Labelled photos from "train", an image-classification folder in AbulHasnatHridoy/Fungal-Diseases-of-tea-leaves. The possible labels are: healthy, heliopeltis, red rust, red spider, sunlight scorching, thrips.

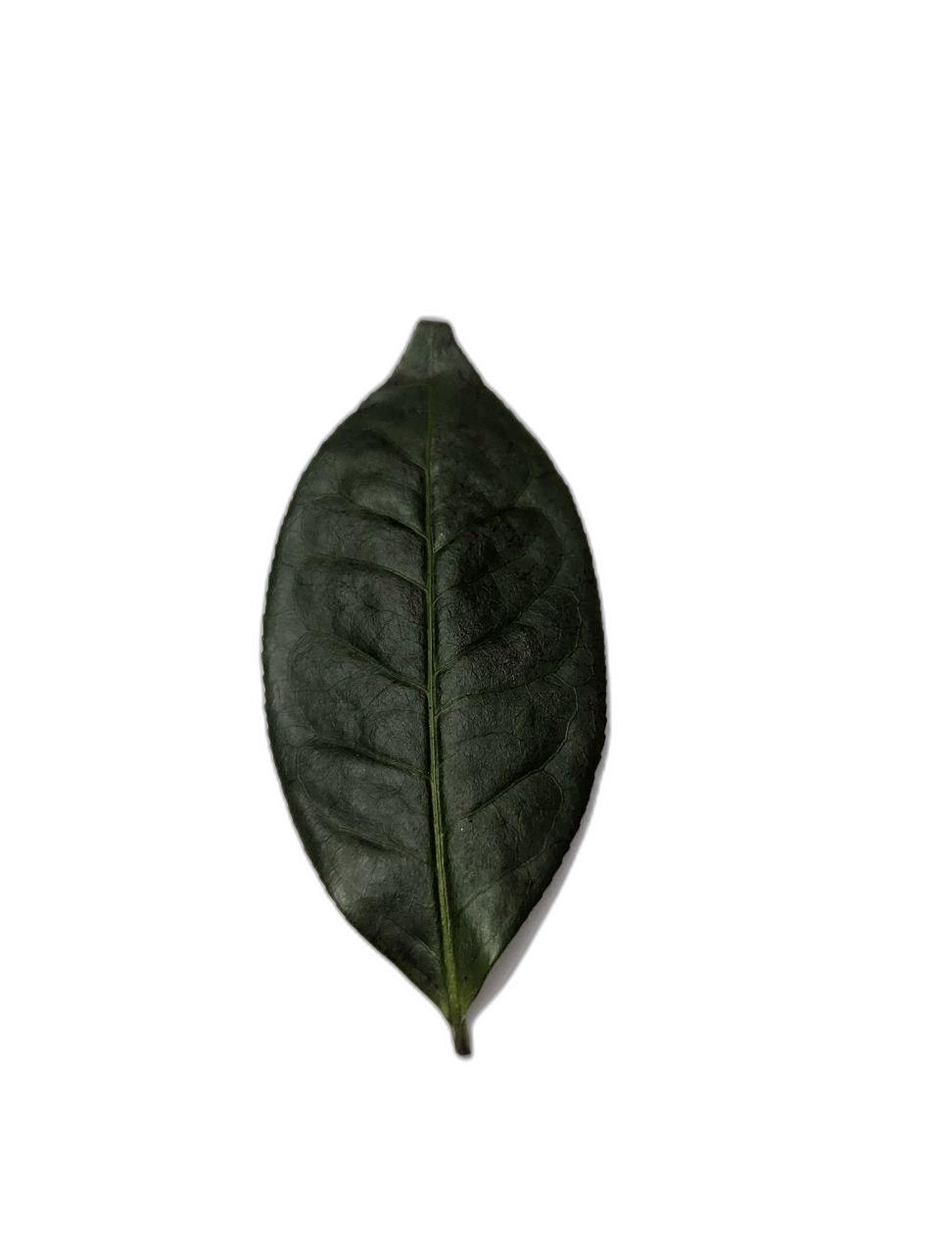
Label: sunlight scorching

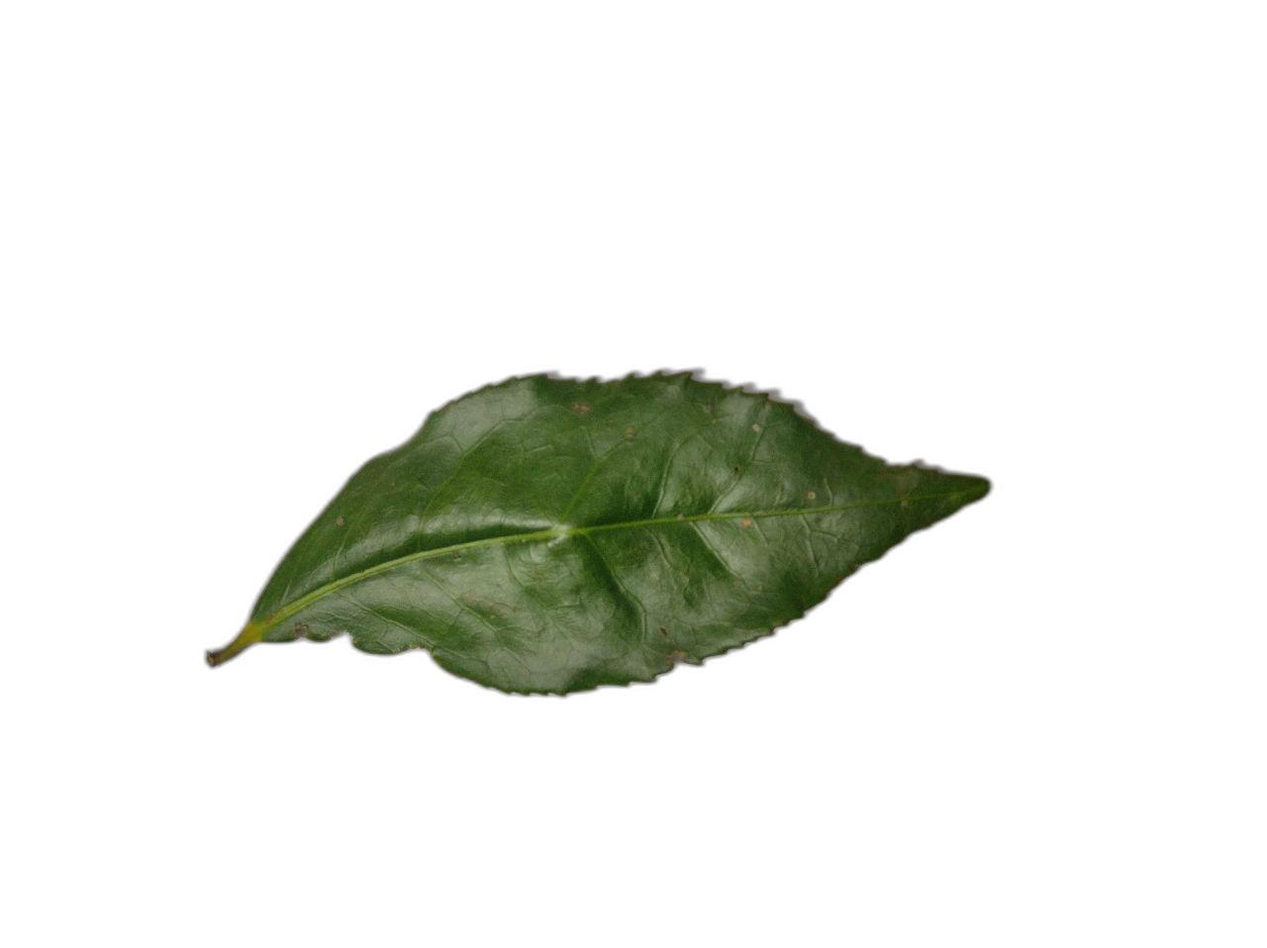
Label: red rust

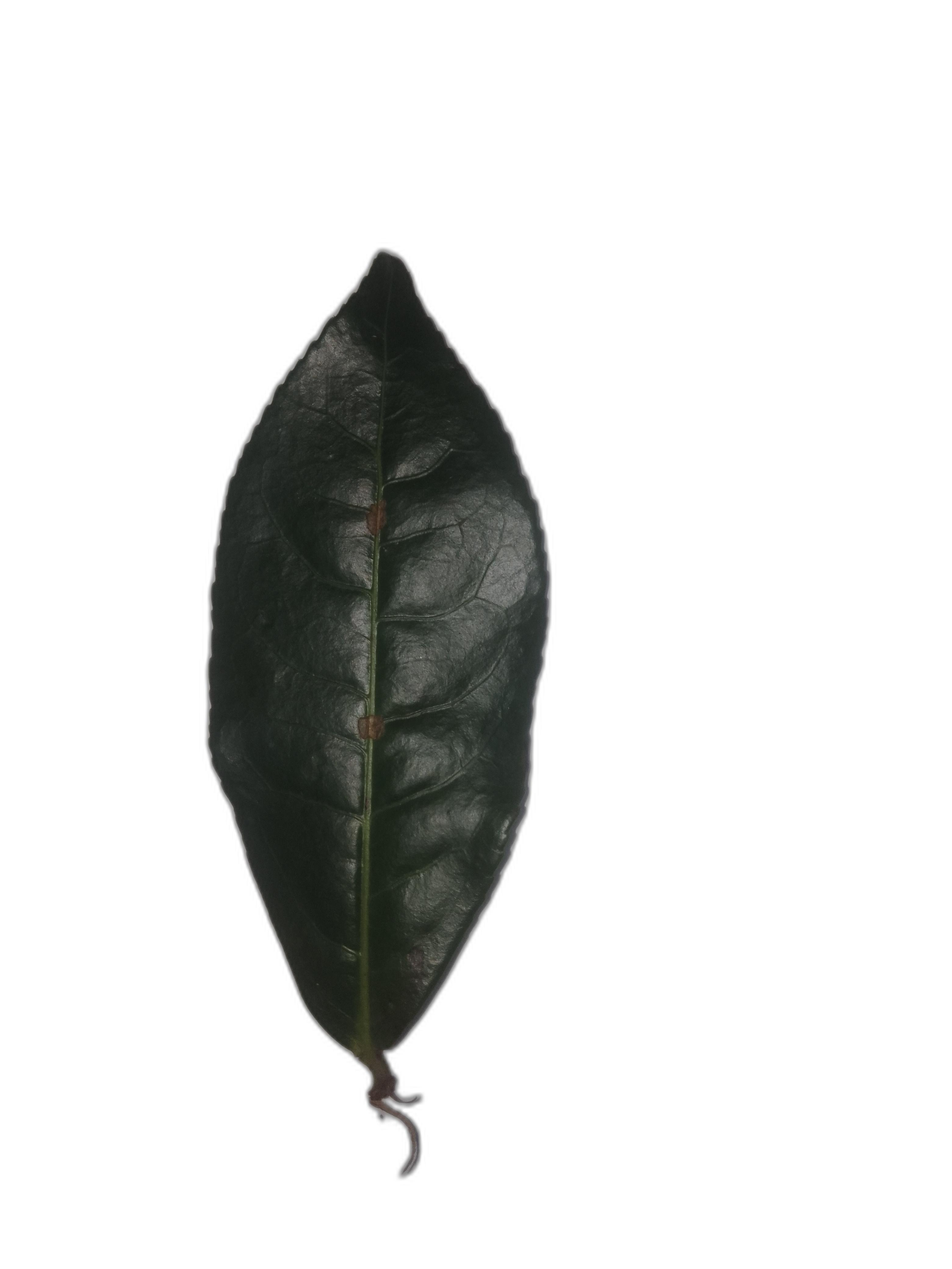
Label: red spider

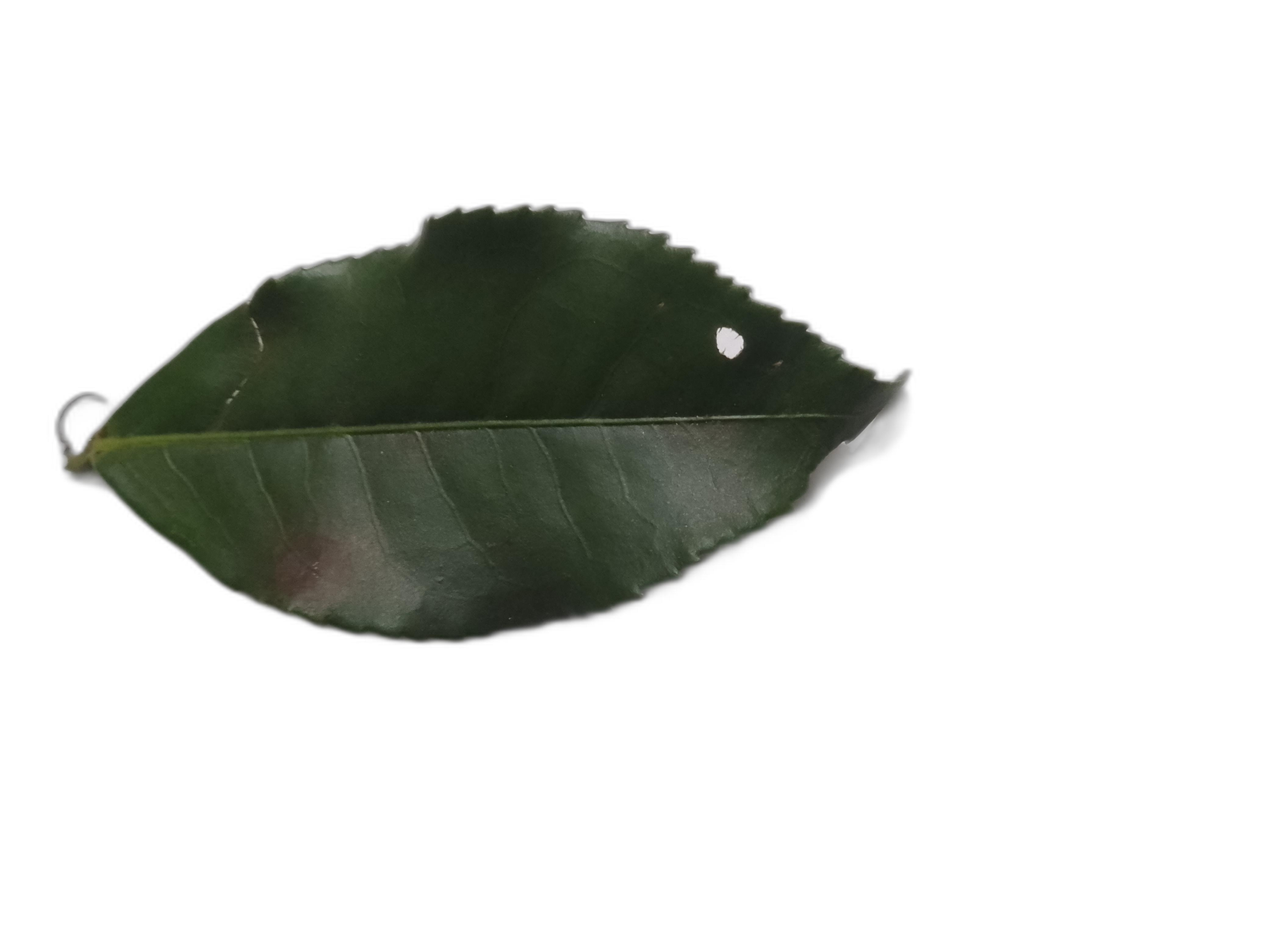
Label: sunlight scorching

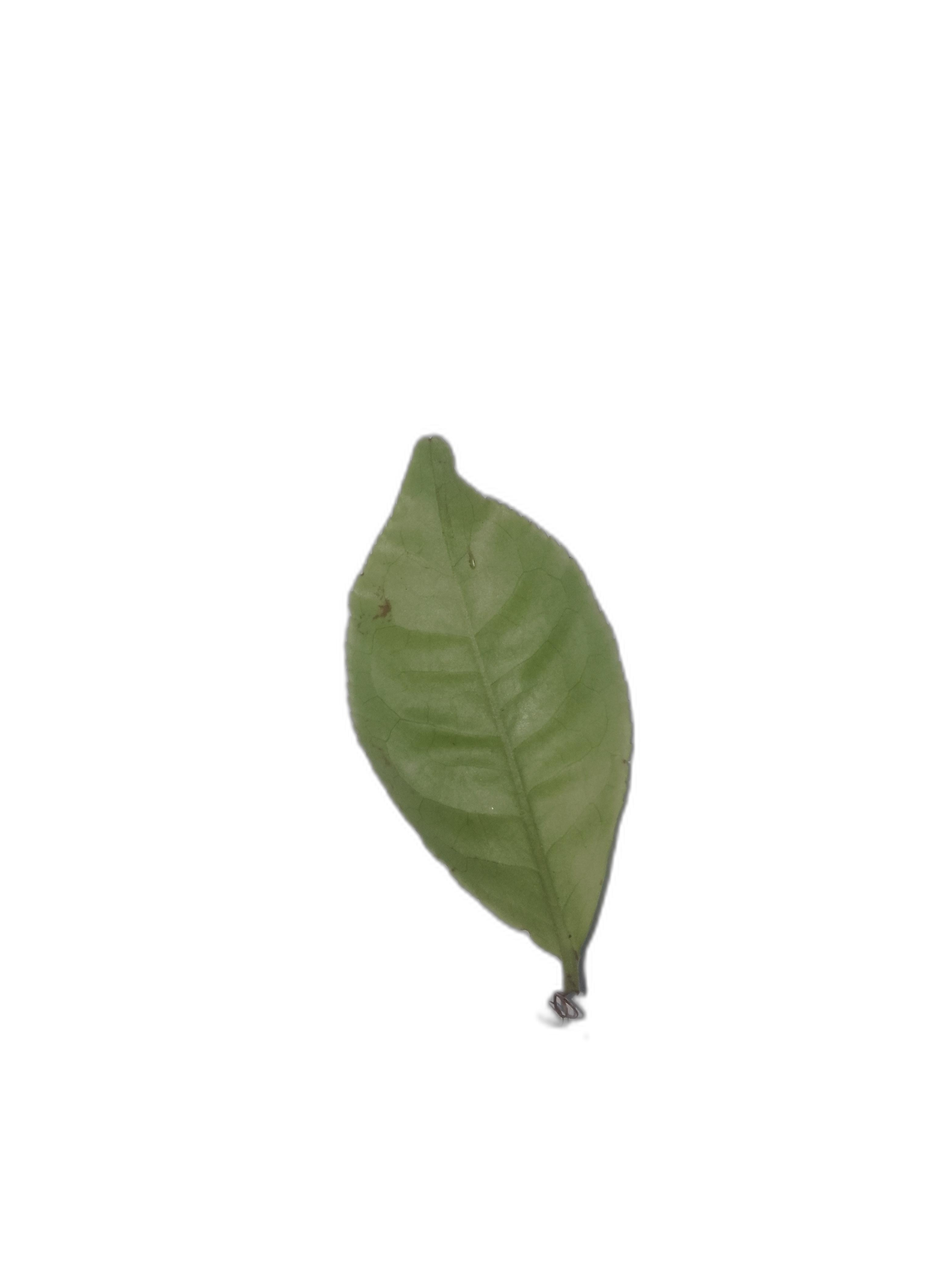
Label: healthy

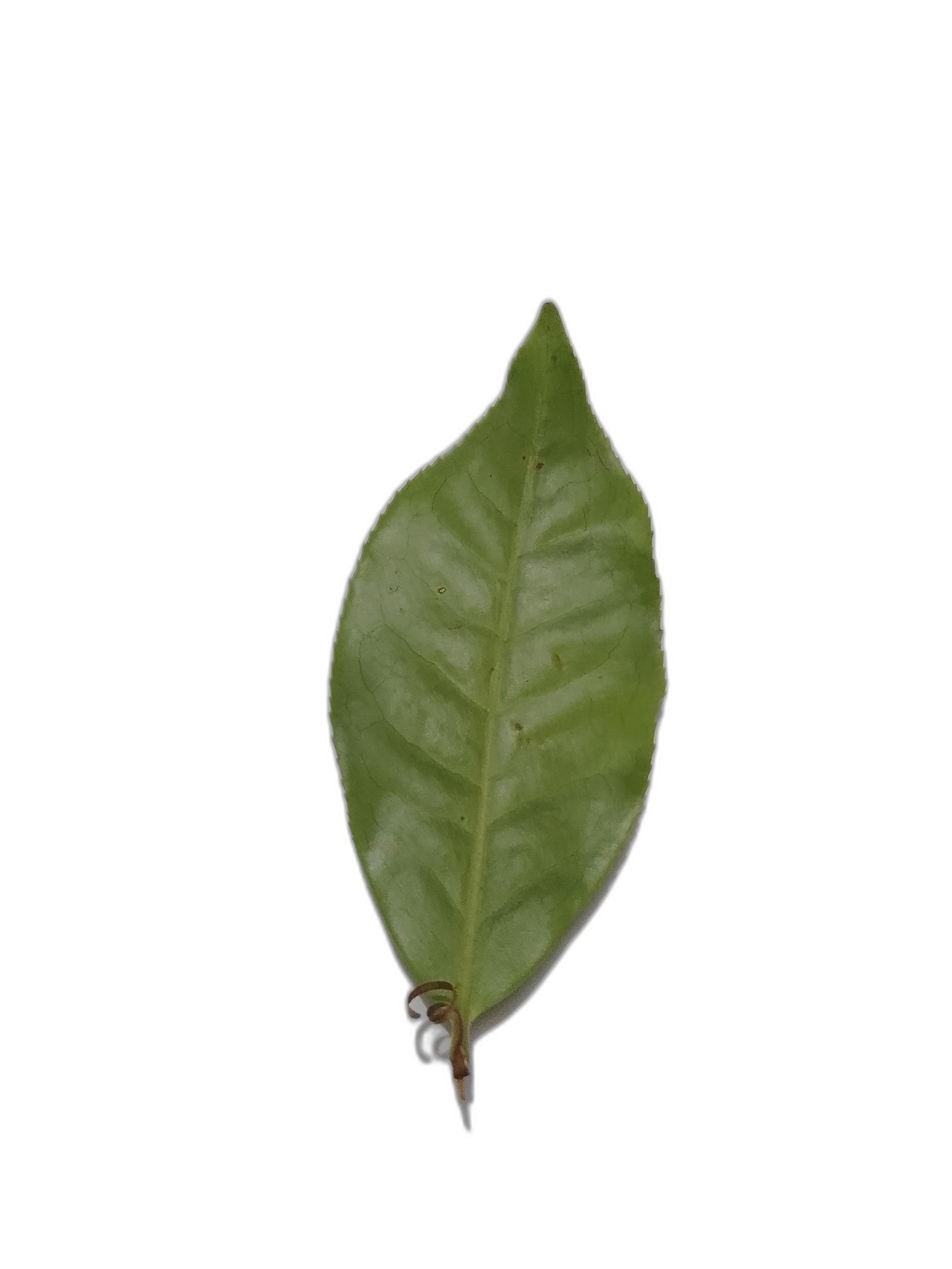
Label: healthy
